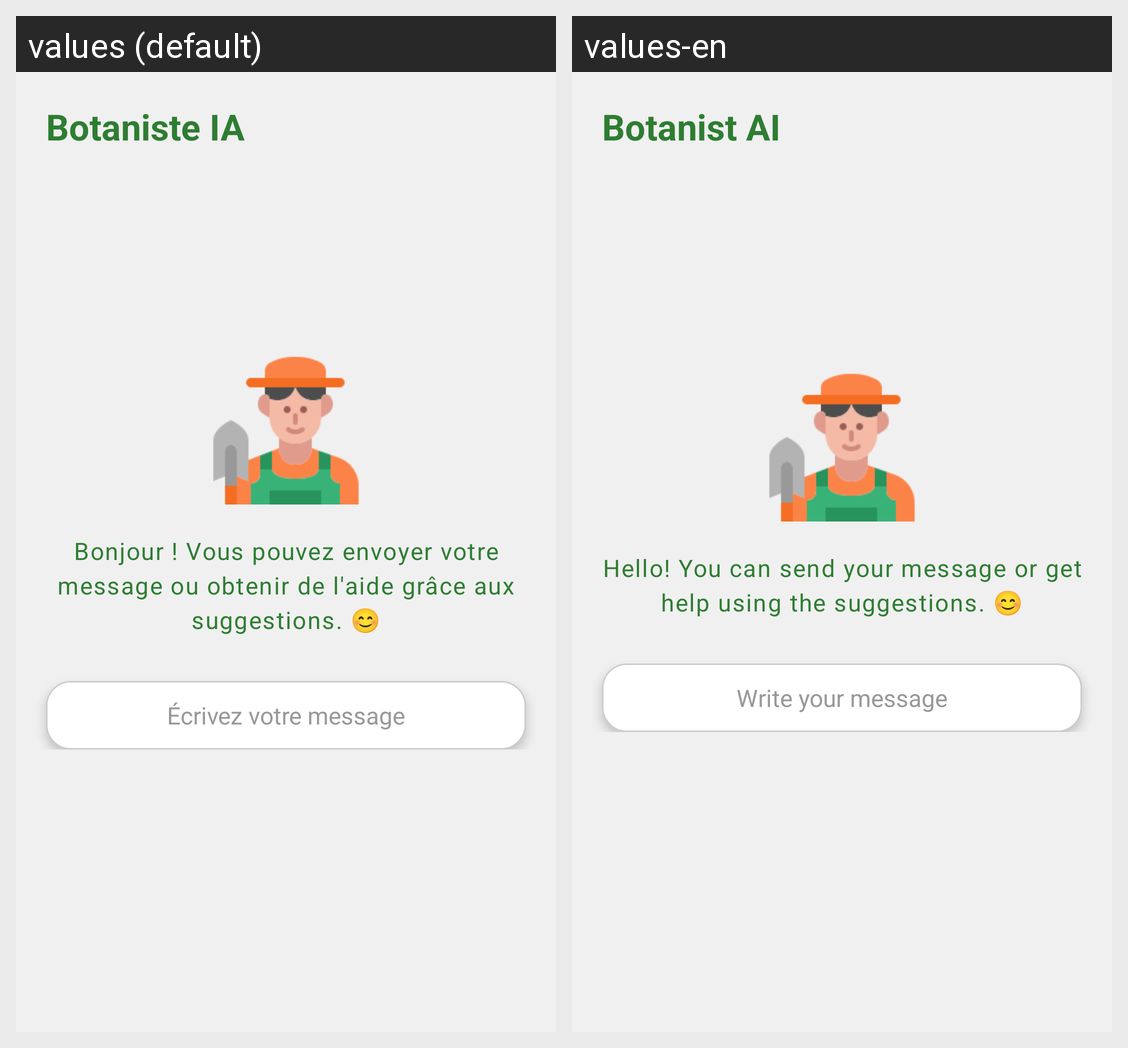

The same Android screen rendered under two of its app's locales, left to right. List the strings drawn on it with the default value and each locale's translation.
Android screen res/layout/fragment_chat_bot.xml rendered under 2 locales, left to right: values (default), values-en. Device: Nexus 5 (rendered at 1080×1920; each locale shown at half size, 540×960, under a caption strip naming it); theme Theme.Planttest2.
Strings drawn on this screen, with the default value and each locale's value (text and hints the layout hard-codes, and strings that could not be matched under every locale, appear in the picture but are not listed):

title_botaniste_ia
  values: Botaniste IA
  values-en: Botanist AI

message_greeting
  values: Bonjour ! Vous pouvez envoyer votre message ou obtenir de l'aide grâce aux suggestions. 😊
  values-en: Hello! You can send your message or get help using the suggestions. 😊

hint_write_message
  values: Écrivez votre message
  values-en: Write your message
